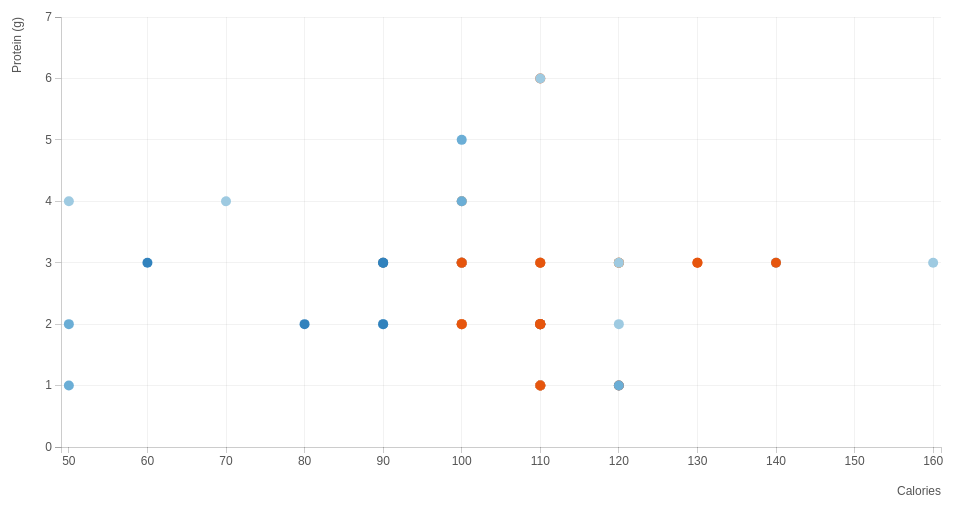
D3 v3 page, settled after 360 driven frames (6 s of simulated time); the page loaded 1 data file(s).



	var margin = {top: 20, right: 20, bottom: 50, left: 60},
      width = 960 - margin.left - margin.right,
      height = 500 - margin.top - margin.bottom;

/* 
 * value accessor - returns the value to encode for a given data object.
 * scale - maps value to a visual display encoding, such as a pixel position.
 * map function - maps from data value to display value
 * axis - sets up axis
 */ 

// setup x 
var xValue = function(d) { return d.Calories;}, // data -> value
    xScale = d3.scale.linear().range([0, width]), // value -> display
    xMap = function(d) { return xScale(xValue(d));}, // data -> display
    xAxis = d3.svg.axis().scale(xScale).orient("bottom");
  
// setup y
var yValue = function(d) { return d["Protein (g)"];}, // data -> value
    yScale = d3.scale.linear().range([height, 0]), // value -> display
    yMap = function(d) { return yScale(yValue(d));}, // data -> display
    yAxis = d3.svg.axis().scale(yScale).orient("left");

// setup fill color
var cValue = function(d) { return d.Manufacturer },
    color = d3.scale.category20c();

// add the graph canvas to the body of the webpage
var svg = d3.select(".ChartBox").append("svg")
    .attr("width", width + margin.left + margin.right)
    .attr("height", height + margin.top + margin.bottom)
  .append("g")
    .attr("transform", "translate(" + margin.left + "," + margin.top + ")");

// add the tooltip area to the webpage
var tooltip = d3.select(".ChartBox").append("div")
    .attr("class", "tooltip")
    .style("opacity", 0);

// load data
d3.csv("data.csv", function(error, data) {

  // change string (from CSV) into number format
  data.forEach(function(d) {
    d.Calories = +d.Calories;
    d["Protein (g)"] = +d["Protein (g)"];
    console.log(d);
  });

  // don't want dots overlapping axis, so add in buffer to data domain
  xScale.domain([d3.min(data, xValue)-1, d3.max(data, xValue)+1]);
  yScale.domain([d3.min(data, yValue)-1, d3.max(data, yValue)+1]);

  // x-axis
  svg.append("g")
      .attr("class", "x axis")
      .attr("transform", "translate(0," + height + ")")
      .call(xAxis)
    .append("text")
      .attr("class", "Label")
      .attr("x", width)
      .attr("y", margin.bottom - 2)
      .style("text-anchor", "end")
      .text("Calories");

  // y-axis
  svg.append("g")
      .attr("class", "y axis")
      .call(yAxis)
    .append("text")
      .attr("class", "Label")
      .attr("transform", "rotate(-90)")
      .attr("y", -margin.left + 20)
      .style("text-anchor", "end")
      .text("Protein (g)");

  svg.append('g')
    .attr('class','GridLines')
    .selectAll('.GridLines line')
    .data(yScale.ticks(10))
    .enter().append('line')
    .attr('class','Line')
    .attr('x2', width)
    .attr('y1', yScale)
    .attr('y2', yScale);

  svg.append('g')
    .attr('class','GridLines')
    .selectAll('.GridLines line')
    .data(xScale.ticks(10))
    .enter().append('line')
    .attr('class','Line')
    .attr('y1', 0)
    .attr('y2', height)
    .attr('x1', xScale)
    .attr('x2', xScale)


  // draw dots
  svg.selectAll(".dot")
      .data(data)
    .enter().append("circle")
      .attr("class", "dot")
      .attr("r", 5)
      .attr("cx", xMap)
      .attr("cy", yMap)
      .style("fill", function(d){ return color(cValue(d)) })
      .on("mouseover", function(d) {
          tooltip.transition()
               .duration(500)
               .style("opacity", 1);
          d3.select(this)
            .transition()
            .duration(500)
            .attr('r',20)

          tooltip.html(d["Cereal Name"] + " (" + xValue(d) + ", " + yValue(d) + ")");

          var vTooltipW = $('.tooltip').innerWidth(),
              vTooltipH = $('.tooltip').innerHeight(),
              vChartBoxW = $('.ChartBox').innerWidth(),
              vChartBoxH = $('.ChartBox').innerHeight(),
              vDotPosL = $(this).offset().left,
              vDotPosT = $(this).offset().top,
              vChartBoxL = $('.ChartBox').offset().left,
              vChartBoxT = $('.ChartBox').offset().top,
              vDotR = parseInt(d3.select(this).attr('r'));

              console.log('vDotR: '+vDotR*2);

          tooltip.style("left", ((vDotPosL - vChartBoxL) + 30) + "px")
               .style("top", (vDotPosT - vChartBoxT) - ((vTooltipH - vDotR*2)/2) + "px");

          if(((vChartBoxL+vChartBoxW) - vDotPosL) <= vTooltipW ){
              tooltip.style('left', (vDotPosL-vChartBoxL) - (vTooltipW + 15) + 'px')
                $('.tooltip').addClass('right');
          }

      })
      .on("mouseout", function(d) {
          $('.tooltip').removeClass('right');
          tooltip.style("opacity", 0);
          d3.select(this)
            .transition()
            .duration(500)
            .attr('r',5)
      });

      /*============= Legends ==============*/
      var legends = d3.select('.ChartBox').append('div')
        .attr('class','Legends') // ====== if legends right side add class name 'Right'
        //.classed('Right',true)
        .style('width', width + 'px')
        .style('margin','0 auto')
        .append('ul');
      var legend = legends.selectAll('.Legend')
        .data(color.domain())
        .enter().append('li')
        .attr('class','Legend');
      legend.append('svg')
        .attr('width', 25)
        .attr('height', 10)
        .append('line')
        .attr('x1', 0)
        .attr('x2', 25)
        .attr('y1', 5)
        .attr('y2', 5)
        .attr('stroke',color)
      legend.append('span')
        .text(function(d){ return d });
      /* ========== End Legends ========= */

});



### data: data.csv
Cereal Name, Manufacturer, Type, Calories, Protein (g), Fat, Sodium, Dietary Fiber, Carbs, Sugars, Display Shelf, Potassium, Vitamins and Minerals, Serving Size Weight, Cups per Serving
100%_Bran, Nabisco, C, 60, 3, 1, 130, 10, 5, 6, 3, 280, 25, 1, 0.33
100%_Natural_Bran, Quaker Oats, C, 120, 3, 5, 15, 2, 8, 8, 3, 135, 0, 1, -1
All-Bran, Kelloggs, C, 70, 4, 1, 260, 9, 7, 5, 3, 320, 25, 1, 0.33
All-Bran_with_Extra_Fiber, Kelloggs, C, 50, 4, 0, 140, 14, 8, 0, 3, 330, 25, 1, 0.5
Almond_Delight, Ralston Purina, C, 110, 2, 2, 200, 1, 14, 8, 3, -1, 25, 1, 0.75
Apple_Cinnamon_Cheerios, General Mills, C, 110, 2, 2, 180, 1.5, 10.5, 10, 1, 70, 25, 1, 0.75
Apple_Jacks, Kelloggs, C, 110, 2, 0, 125, 1, 11, 14, 2, 30, 25, 1, 1
Basic_4, General Mills, C, 130, 3, 2, 210, 2, 18, 8, 3, 100, 25, 1.33, 0.75
Bran_Chex, Ralston Purina, C, 90, 2, 1, 200, 4, 15, 6, 1, 125, 25, 1, 0.67
Bran_Flakes, Post, C, 90, 3, 0, 210, 5, 13, 5, 3, 190, 25, 1, 0.67
Cap'n'Crunch, Quaker Oats, C, 120, 1, 2, 220, 0, 12, 12, 2, 35, 25, 1, 0.75
Cheerios, General Mills, C, 110, 6, 2, 290, 2, 17, 1, 1, 105, 25, 1, 1.25
Cinnamon_Toast_Crunch, General Mills, C, 120, 1, 3, 210, 0, 13, 9, 2, 45, 25, 1, 0.75
Clusters, General Mills, C, 110, 3, 2, 140, 2, 13, 7, 3, 105, 25, 1, 0.5
Cocoa_Puffs, General Mills, C, 110, 1, 1, 180, 0, 12, 13, 2, 55, 25, 1, 1
Corn_Chex, Ralston Purina, C, 110, 2, 0, 280, 0, 22, 3, 1, 25, 25, 1, 1
Corn_Flakes, Kelloggs, C, 100, 2, 0, 290, 1, 21, 2, 1, 35, 25, 1, 1
Corn_Pops, Kelloggs, C, 110, 1, 0, 90, 1, 13, 12, 2, 20, 25, 1, 1
Count_Chocula, General Mills, C, 110, 1, 1, 180, 0, 12, 13, 2, 65, 25, 1, 1
Cracklin'_Oat_Bran, Kelloggs, C, 110, 3, 3, 140, 4, 10, 7, 3, 160, 25, 1, 0.5
Cream_of_Wheat_(Quick), Nabisco, H, 100, 3, 0, 80, 1, 21, 0, 2, -1, 0, 1, 1
Crispix, Kelloggs, C, 110, 2, 0, 220, 1, 21, 3, 3, 30, 25, 1, 1
Crispy_Wheat_&_Raisins, General Mills, C, 100, 2, 1, 140, 2, 11, 10, 3, 120, 25, 1, 0.75
Double_Chex, Ralston Purina, C, 100, 2, 0, 190, 1, 18, 5, 3, 80, 25, 1, 0.75
Froot_Loops, Kelloggs, C, 110, 2, 1, 125, 1, 11, 13, 2, 30, 25, 1, 1
Frosted_Flakes, Kelloggs, C, 110, 1, 0, 200, 1, 14, 11, 1, 25, 25, 1, 0.75
Frosted_Mini-Wheats, Kelloggs, C, 100, 3, 0, 0, 3, 14, 7, 2, 100, 25, 1, 0.8
Fruitful_Bran, Kelloggs, C, 120, 3, 0, 240, 5, 14, 12, 3, 190, 25, 1.33, 0.67
Fruity_Pebbles, Post, C, 110, 1, 1, 135, 0, 13, 12, 2, 25, 25, 1, 0.75
Golden_Crisp, Post, C, 100, 2, 0, 45, 0, 11, 15, 1, 40, 25, 1, 0.88
Golden_Grahams, General Mills, C, 110, 1, 1, 280, 0, 15, 9, 2, 45, 25, 1, 0.75
Grape_Nuts_Flakes, Post, C, 100, 3, 1, 140, 3, 15, 5, 3, 85, 25, 1, 0.88
Grape-Nuts, Post, C, 110, 3, 0, 170, 3, 17, 3, 3, 90, 25, 1, 0.25
Great_Grains_Pecan, Post, C, 120, 3, 3, 75, 3, 13, 4, 3, 100, 25, 1, 0.33
Honey_Graham_Ohs, Quaker Oats, C, 120, 1, 2, 220, 1, 12, 11, 2, 45, 25, 1, 1
Honey_Nut_Cheerios, General Mills, C, 110, 3, 1, 250, 1.5, 11.5, 10, 1, 90, 25, 1, 0.75
Honey-comb, Post, C, 110, 1, 0, 180, 0, 14, 11, 1, 35, 25, 1, 1.33
Just_Right_Crunchy__Nuggets, Kelloggs, C, 110, 2, 1, 170, 1, 17, 6, 3, 60, 100, 1, -1
Just_Right_Fruit_&_Nut, Kelloggs, C, 140, 3, 1, 170, 2, 20, 9, 3, 95, 100, 1.3, 0.75
Kix, General Mills, C, 110, 2, 1, 260, 0, 21, 3, 2, 40, 25, 1, 1.5
Life, Quaker Oats, C, 100, 4, 2, 150, 2, 12, 6, 2, 95, 25, 1, 0.67
Lucky_Charms, General Mills, C, 110, 2, 1, 180, 0, 12, 12, 2, 55, 25, 1, 1
Maypo, American Home Food Products, H, 100, 4, 1, 0, 0, 16, 3, 2, 95, 25, 1, -1
Mueslix_Crispy_Blend, Kelloggs, C, 160, 3, 2, 150, 3, 17, 13, 3, 160, 25, 1.5, 0.67
Multi-Grain_Cheerios, General Mills, C, 100, 2, 1, 220, 2, 15, 6, 1, 90, 25, 1, 1
Nut&Honey_Crunch, Kelloggs, C, 120, 2, 1, 190, 0, 15, 9, 2, 40, 25, 1, 0.67
Nutri-Grain_Almond-Raisin, Kelloggs, C, 140, 3, 2, 220, 3, 21, 7, 3, 130, 25, 1.33, 0.67
Nutri-grain_Wheat, Kelloggs, C, 90, 3, 0, 170, 3, 18, 2, 3, 90, 25, 1, -1
Oatmeal_Raisin_Crisp, General Mills, C, 130, 3, 2, 170, 1.5, 13.5, 10, 3, 120, 25, 1.25, 0.5
Post_Nat._Raisin_Bran, Post, C, 120, 3, 1, 200, 6, 11, 14, 3, 260, 25, 1.33, 0.67
Product_19, Kelloggs, C, 100, 3, 0, 320, 1, 20, 3, 3, 45, 100, 1, 1
Puffed_Rice, Quaker Oats, C, 50, 1, 0, 0, 0, 13, 0, 3, 15, 0, 0.5, 1
Puffed_Wheat, Quaker Oats, C, 50, 2, 0, 0, 1, 10, 0, 3, 50, 0, 0.5, -1
Quaker_Oat_Squares, Quaker Oats, C, 100, 4, 1, 135, 2, 14, 6, 3, 110, 25, 1, 0.5
Quaker_Oatmeal, Quaker Oats, H, 100, 5, 2, 0, 2.7, -1, -1, 1, 110, 0, 1, 0.67
Raisin_Bran, Kelloggs, C, 120, 3, 1, 210, 5, 14, 12, 2, 240, 25, 1.33, 0.75
Raisin_Nut_Bran, General Mills, C, 100, 3, 2, 140, 2.5, 10.5, 8, 3, 140, 25, 1, 0.5
Raisin_Squares, Kelloggs, C, 90, 2, 0, 0, 2, 15, 6, 3, 110, 25, 1, 0.5
Rice_Chex, Ralston Purina, C, 110, 1, 0, 240, 0, 23, 2, 1, 30, 25, 1, 1.13
Rice_Krispies, Kelloggs, C, 110, 2, 0, 290, 0, 22, 3, 1, 35, 25, 1, 1
... 14 more rows